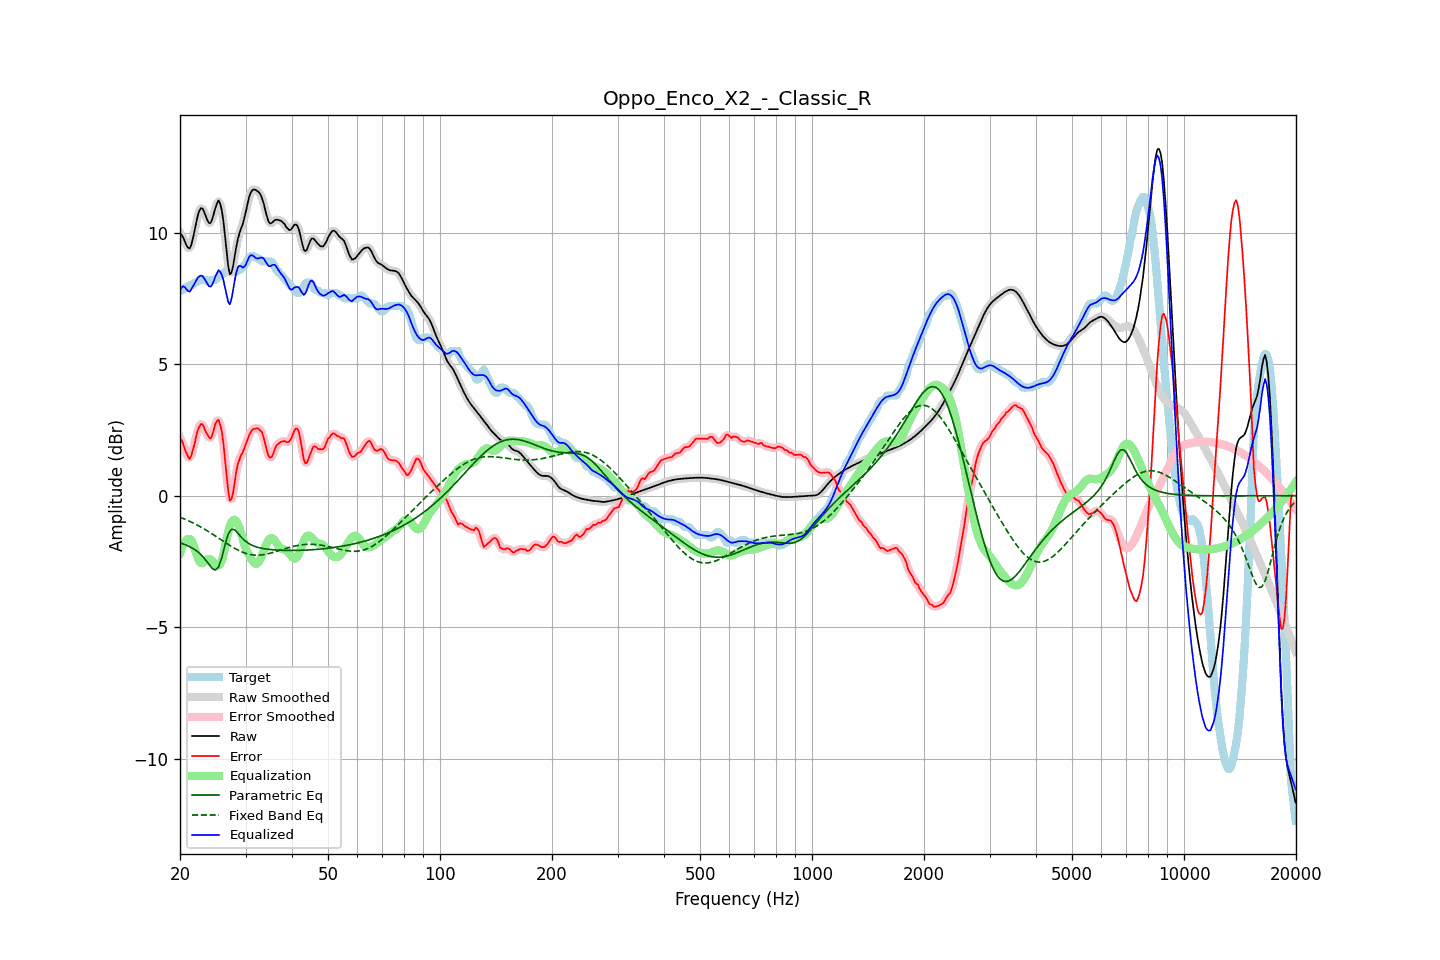

The data file committed next to this chart (first rows):
frequency, raw, error, smoothed, error_smoothed, equalization, parametric_eq, fixed_band_eq, equalized_raw, equalized_smoothed, target
20.00, 9.99, 2.17, 10.02, 2.21, -2.19, -1.79, -0.82, 7.80, 7.83, 7.81
20.20, 9.93, 2.11, 9.90, 2.07, -2.00, -1.81, -0.84, 7.92, 7.90, 7.81
20.40, 9.82, 1.98, 9.79, 1.93, -1.86, -1.83, -0.87, 7.97, 7.93, 7.85
20.61, 9.68, 1.77, 9.68, 1.79, -1.75, -1.86, -0.89, 7.93, 7.93, 7.91
20.81, 9.53, 1.62, 9.53, 1.61, -1.68, -1.88, -0.92, 7.85, 7.86, 7.91
21.02, 9.44, 1.48, 9.43, 1.47, -1.64, -1.91, -0.95, 7.79, 7.79, 7.95
21.23, 9.41, 1.40, 9.44, 1.45, -1.65, -1.94, -0.97, 7.76, 7.79, 8.01
21.44, 9.54, 1.52, 9.55, 1.53, -1.69, -1.97, -1.00, 7.85, 7.86, 8.01
21.66, 9.78, 1.75, 9.77, 1.72, -1.82, -2.00, -1.03, 7.96, 7.95, 8.03
21.87, 10.06, 1.95, 10.06, 1.98, -1.99, -2.04, -1.06, 8.06, 8.07, 8.10
22.09, 10.36, 2.25, 10.36, 2.24, -2.18, -2.08, -1.09, 8.18, 8.18, 8.11
22.31, 10.64, 2.49, 10.63, 2.47, -2.36, -2.13, -1.13, 8.28, 8.27, 8.15
22.54, 10.84, 2.63, 10.83, 2.64, -2.49, -2.18, -1.16, 8.35, 8.34, 8.21
22.76, 10.94, 2.73, 10.93, 2.72, -2.56, -2.24, -1.19, 8.38, 8.37, 8.21
22.99, 10.93, 2.72, 10.91, 2.69, -2.57, -2.30, -1.23, 8.36, 8.34, 8.21
23.22, 10.80, 2.59, 10.80, 2.59, -2.53, -2.38, -1.26, 8.27, 8.28, 8.21
23.45, 10.64, 2.43, 10.64, 2.46, -2.47, -2.45, -1.30, 8.17, 8.17, 8.21
23.69, 10.48, 2.33, 10.48, 2.31, -2.42, -2.53, -1.34, 8.06, 8.06, 8.15
23.92, 10.37, 2.23, 10.39, 2.22, -2.40, -2.61, -1.38, 7.97, 7.99, 8.14
24.16, 10.38, 2.17, 10.40, 2.22, -2.43, -2.69, -1.41, 7.95, 7.97, 8.20
24.40, 10.50, 2.29, 10.52, 2.32, -2.48, -2.76, -1.45, 8.02, 8.04, 8.21
24.65, 10.72, 2.50, 10.71, 2.50, -2.55, -2.80, -1.49, 8.17, 8.16, 8.21
24.89, 10.95, 2.74, 10.95, 2.72, -2.61, -2.83, -1.53, 8.33, 8.33, 8.21
25.14, 11.12, 2.84, 11.13, 2.85, -2.66, -2.77, -1.57, 8.46, 8.47, 8.27
25.39, 11.23, 2.89, 11.19, 2.86, -2.65, -2.71, -1.61, 8.58, 8.54, 8.34
25.65, 11.11, 2.69, 11.11, 2.72, -2.59, -2.54, -1.65, 8.52, 8.52, 8.41
25.91, 10.86, 2.45, 10.85, 2.42, -2.46, -2.36, -1.69, 8.40, 8.39, 8.41
26.16, 10.45, 1.99, 10.42, 1.96, -2.25, -2.11, -1.74, 8.20, 8.17, 8.45
26.43, 9.88, 1.37, 9.87, 1.38, -1.96, -1.87, -1.78, 7.92, 7.91, 8.51
26.69, 9.28, 0.77, 9.27, 0.74, -1.65, -1.66, -1.82, 7.63, 7.61, 8.51
26.96, 8.74, 0.19, 8.77, 0.20, -1.37, -1.47, -1.85, 7.37, 7.40, 8.55
27.23, 8.43, -0.19, 8.49, -0.10, -1.15, -1.36, -1.89, 7.28, 7.34, 8.61
27.50, 8.48, -0.13, 8.49, -0.13, -1.00, -1.28, -1.93, 7.48, 7.49, 8.61
27.77, 8.73, 0.12, 8.72, 0.12, -0.93, -1.28, -1.97, 7.80, 7.80, 8.61
28.05, 9.09, 0.49, 9.08, 0.50, -0.92, -1.30, -2.00, 8.18, 8.16, 8.60
28.33, 9.46, 0.93, 9.44, 0.87, -0.97, -1.36, -2.04, 8.49, 8.47, 8.53
28.62, 9.77, 1.20, 9.75, 1.18, -1.08, -1.42, -2.07, 8.69, 8.67, 8.57
28.90, 9.98, 1.37, 9.98, 1.39, -1.24, -1.50, -2.10, 8.75, 8.74, 8.61
29.19, 10.16, 1.55, 10.16, 1.53, -1.43, -1.57, -2.13, 8.73, 8.73, 8.61
29.48, 10.32, 1.64, 10.35, 1.66, -1.64, -1.63, -2.15, 8.68, 8.70, 8.68
29.78, 10.56, 1.80, 10.56, 1.81, -1.85, -1.69, -2.17, 8.71, 8.71, 8.76
30.08, 10.81, 1.97, 10.82, 1.97, -2.02, -1.74, -2.19, 8.79, 8.81, 8.84
30.38, 11.10, 2.14, 11.10, 2.14, -2.15, -1.79, -2.21, 8.95, 8.95, 8.96
30.68, 11.36, 2.30, 11.34, 2.29, -2.27, -1.83, -2.23, 9.08, 9.07, 9.06
30.99, 11.53, 2.42, 11.52, 2.42, -2.38, -1.86, -2.24, 9.15, 9.14, 9.11
31.30, 11.62, 2.51, 11.62, 2.50, -2.48, -1.89, -2.25, 9.15, 9.14, 9.11
31.61, 11.65, 2.54, 11.65, 2.55, -2.55, -1.92, -2.26, 9.10, 9.10, 9.11
31.93, 11.64, 2.55, 11.64, 2.57, -2.59, -1.94, -2.26, 9.05, 9.06, 9.09
32.24, 11.60, 2.58, 11.61, 2.56, -2.58, -1.96, -2.26, 9.02, 9.03, 9.02
32.57, 11.55, 2.54, 11.55, 2.54, -2.52, -1.97, -2.26, 9.03, 9.03, 9.01
32.89, 11.47, 2.48, 11.46, 2.50, -2.41, -1.99, -2.26, 9.05, 9.05, 8.99
33.22, 11.32, 2.41, 11.32, 2.38, -2.27, -2.00, -2.25, 9.06, 9.05, 8.91
33.55, 11.14, 2.23, 11.12, 2.21, -2.11, -2.01, -2.24, 9.03, 9.01, 8.91
33.89, 10.88, 1.97, 10.88, 1.97, -1.95, -2.02, -2.23, 8.93, 8.93, 8.91
34.23, 10.64, 1.73, 10.64, 1.73, -1.81, -2.03, -2.22, 8.83, 8.84, 8.91
34.57, 10.44, 1.53, 10.46, 1.54, -1.70, -2.04, -2.21, 8.74, 8.76, 8.91
34.92, 10.36, 1.45, 10.37, 1.46, -1.63, -2.05, -2.19, 8.73, 8.74, 8.91
35.27, 10.37, 1.47, 10.37, 1.49, -1.61, -2.05, -2.17, 8.76, 8.76, 8.90
35.62, 10.42, 1.60, 10.42, 1.61, -1.64, -2.06, -2.16, 8.79, 8.78, 8.83
35.97, 10.49, 1.78, 10.47, 1.76, -1.70, -2.06, -2.14, 8.78, 8.77, 8.70
... 635 more rows
